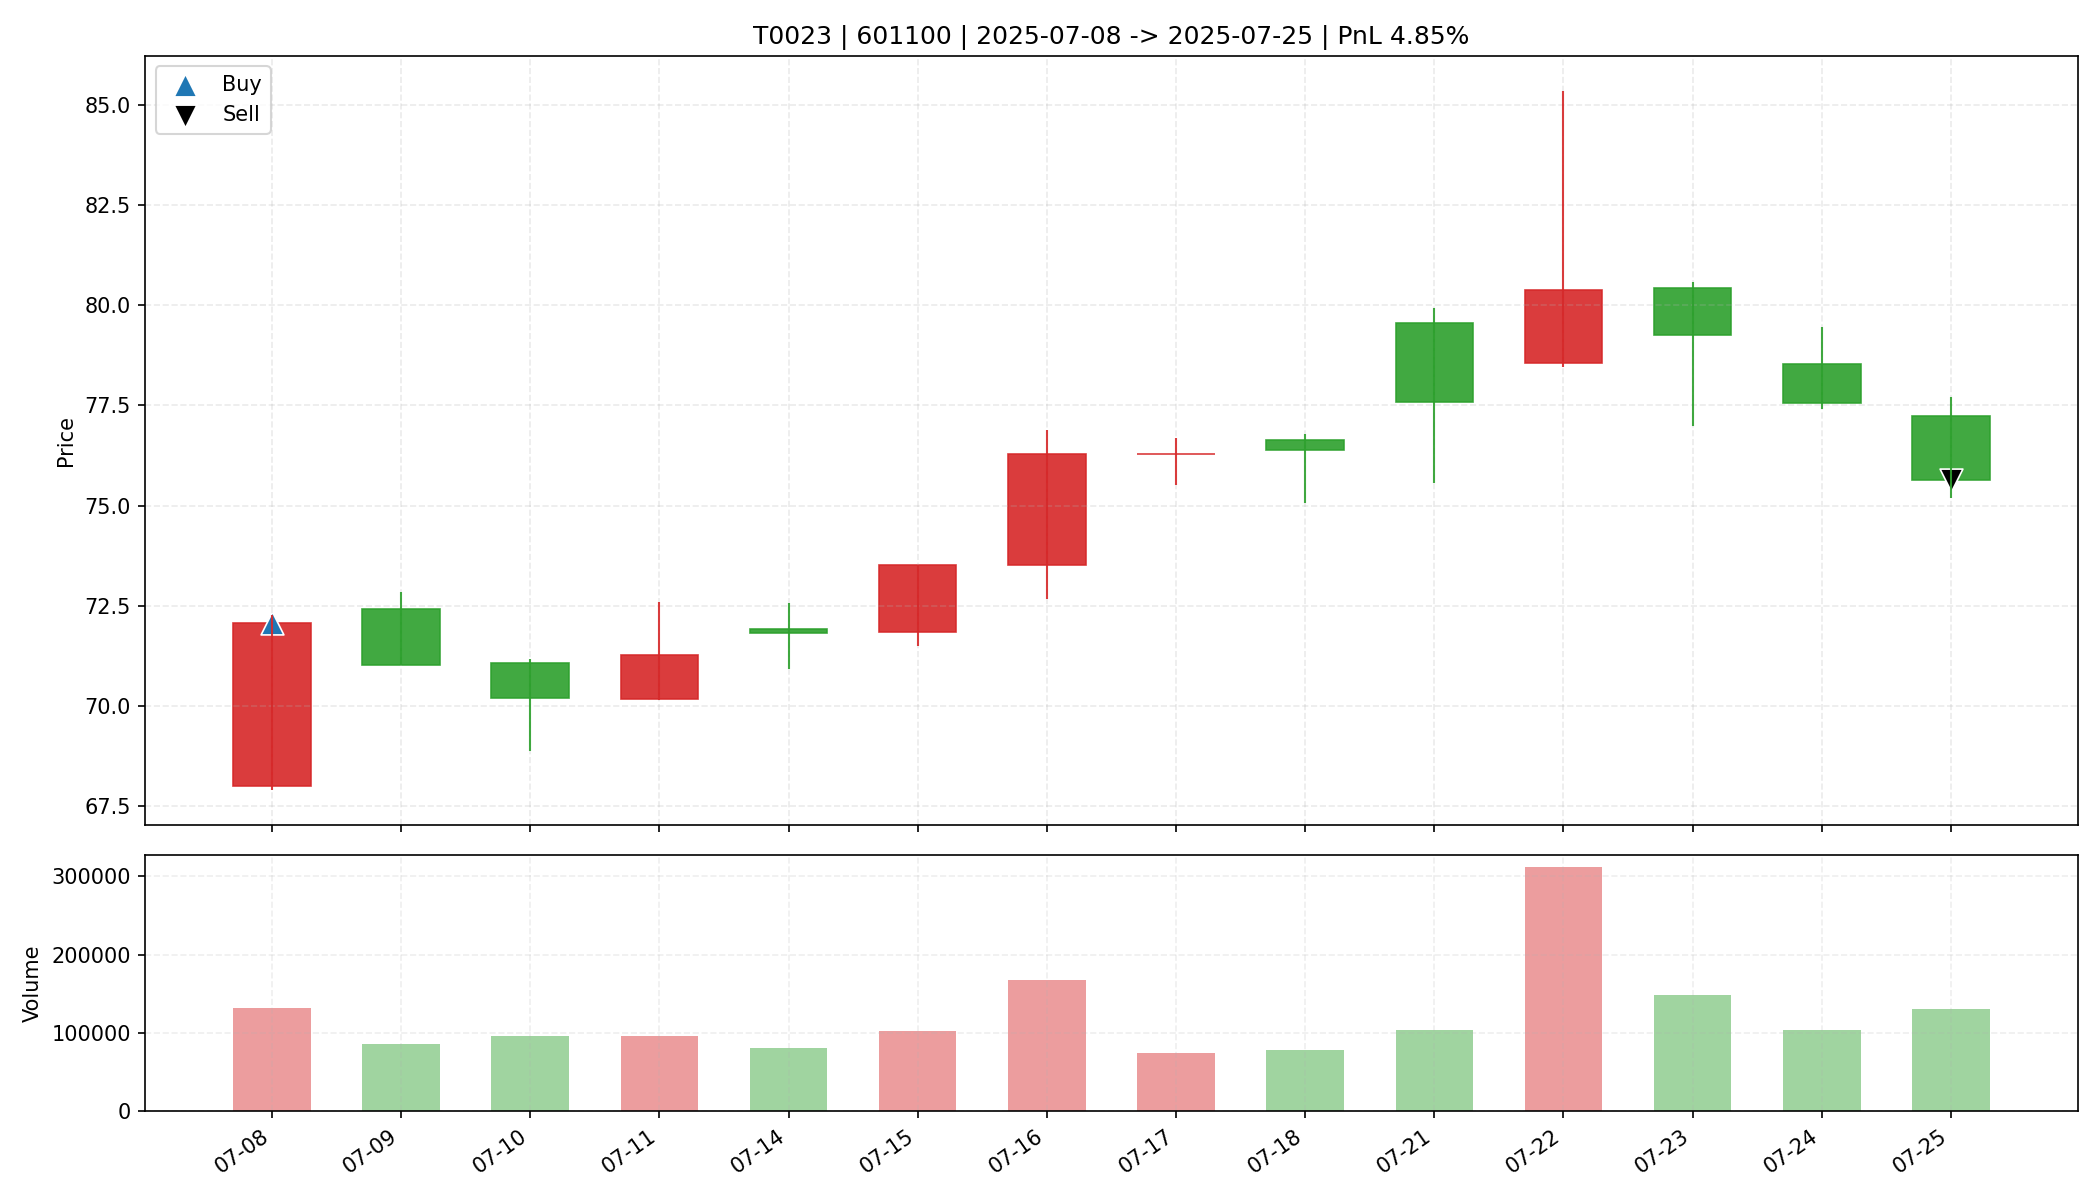

Source data for this figure (header and first rows):
date, open, high, low, close, amount, volume, trade_id, code, buy_date, sell_date, buy_price, sell_price, matched_shares, buy_reason, sell_reason, sell_profit_pct, sell_hold_days, is_buy_day, is_sell_day, holding_day_index
2025-07-08, 68.0, 72.28, 67.9, 72.06, 932482816, 131470, T0023, 601100, 2025-07-08, 2025-07-25, 72.06, 75.63, 400.0, 前10日振幅9.0%, 阳线涨幅6.0%, 突破均线, 爆发放量2.5倍, MA…, 跌破MA10, 4.849, 13.0, True, False, 0
2025-07-09, 72.41, 72.84, 71.03, 71.03, 619293184, 86457, T0023, 601100, 2025-07-08, 2025-07-25, 72.06, 75.63, 400.0, 前10日振幅9.0%, 阳线涨幅6.0%, 突破均线, 爆发放量2.5倍, MA…, 跌破MA10, 4.849, 13.0, False, False, 1
2025-07-10, 71.08, 71.16, 68.88, 70.2, 671871808, 95882, T0023, 601100, 2025-07-08, 2025-07-25, 72.06, 75.63, 400.0, 前10日振幅9.0%, 阳线涨幅6.0%, 突破均线, 爆发放量2.5倍, MA…, 跌破MA10, 4.849, 13.0, False, False, 2
2025-07-11, 70.18, 72.6, 70.15, 71.26, 684991552, 95790, T0023, 601100, 2025-07-08, 2025-07-25, 72.06, 75.63, 400.0, 前10日振幅9.0%, 阳线涨幅6.0%, 突破均线, 爆发放量2.5倍, MA…, 跌破MA10, 4.849, 13.0, False, False, 3
2025-07-14, 71.92, 72.58, 70.93, 71.82, 579500736, 80673, T0023, 601100, 2025-07-08, 2025-07-25, 72.06, 75.63, 400.0, 前10日振幅9.0%, 阳线涨幅6.0%, 突破均线, 爆发放量2.5倍, MA…, 跌破MA10, 4.849, 13.0, False, False, 4
2025-07-15, 71.85, 73.52, 71.5, 73.52, 751427200, 103000, T0023, 601100, 2025-07-08, 2025-07-25, 72.06, 75.63, 400.0, 前10日振幅9.0%, 阳线涨幅6.0%, 突破均线, 爆发放量2.5倍, MA…, 跌破MA10, 4.849, 13.0, False, False, 5
2025-07-16, 73.52, 76.9, 72.66, 76.3, 1267721728, 167752, T0023, 601100, 2025-07-08, 2025-07-25, 72.06, 75.63, 400.0, 前10日振幅9.0%, 阳线涨幅6.0%, 突破均线, 爆发放量2.5倍, MA…, 跌破MA10, 4.849, 13.0, False, False, 6
2025-07-17, 76.3, 76.68, 75.51, 76.3, 568357120, 74661, T0023, 601100, 2025-07-08, 2025-07-25, 72.06, 75.63, 400.0, 前10日振幅9.0%, 阳线涨幅6.0%, 突破均线, 爆发放量2.5倍, MA…, 跌破MA10, 4.849, 13.0, False, False, 7
2025-07-18, 76.64, 76.8, 75.06, 76.4, 596790016, 78604, T0023, 601100, 2025-07-08, 2025-07-25, 72.06, 75.63, 400.0, 前10日振幅9.0%, 阳线涨幅6.0%, 突破均线, 爆发放量2.5倍, MA…, 跌破MA10, 4.849, 13.0, False, False, 8
2025-07-21, 79.57, 79.93, 75.56, 77.59, 797101760, 103462, T0023, 601100, 2025-07-08, 2025-07-25, 72.06, 75.63, 400.0, 前10日振幅9.0%, 阳线涨幅6.0%, 突破均线, 爆发放量2.5倍, MA…, 跌破MA10, 4.849, 13.0, False, False, 9
2025-07-22, 78.55, 85.35, 78.45, 80.38, 2542847744, 311821, T0023, 601100, 2025-07-08, 2025-07-25, 72.06, 75.63, 400.0, 前10日振幅9.0%, 阳线涨幅6.0%, 突破均线, 爆发放量2.5倍, MA…, 跌破MA10, 4.849, 13.0, False, False, 10
2025-07-23, 80.44, 80.58, 77.0, 79.25, 1164588800, 147830, T0023, 601100, 2025-07-08, 2025-07-25, 72.06, 75.63, 400.0, 前10日振幅9.0%, 阳线涨幅6.0%, 突破均线, 爆发放量2.5倍, MA…, 跌破MA10, 4.849, 13.0, False, False, 11
2025-07-24, 78.53, 79.45, 77.41, 77.56, 814441792, 104276, T0023, 601100, 2025-07-08, 2025-07-25, 72.06, 75.63, 400.0, 前10日振幅9.0%, 阳线涨幅6.0%, 突破均线, 爆发放量2.5倍, MA…, 跌破MA10, 4.849, 13.0, False, False, 12
2025-07-25, 77.24, 77.7, 75.2, 75.63, 992634624, 130369, T0023, 601100, 2025-07-08, 2025-07-25, 72.06, 75.63, 400.0, 前10日振幅9.0%, 阳线涨幅6.0%, 突破均线, 爆发放量2.5倍, MA…, 跌破MA10, 4.849, 13.0, False, True, 13
